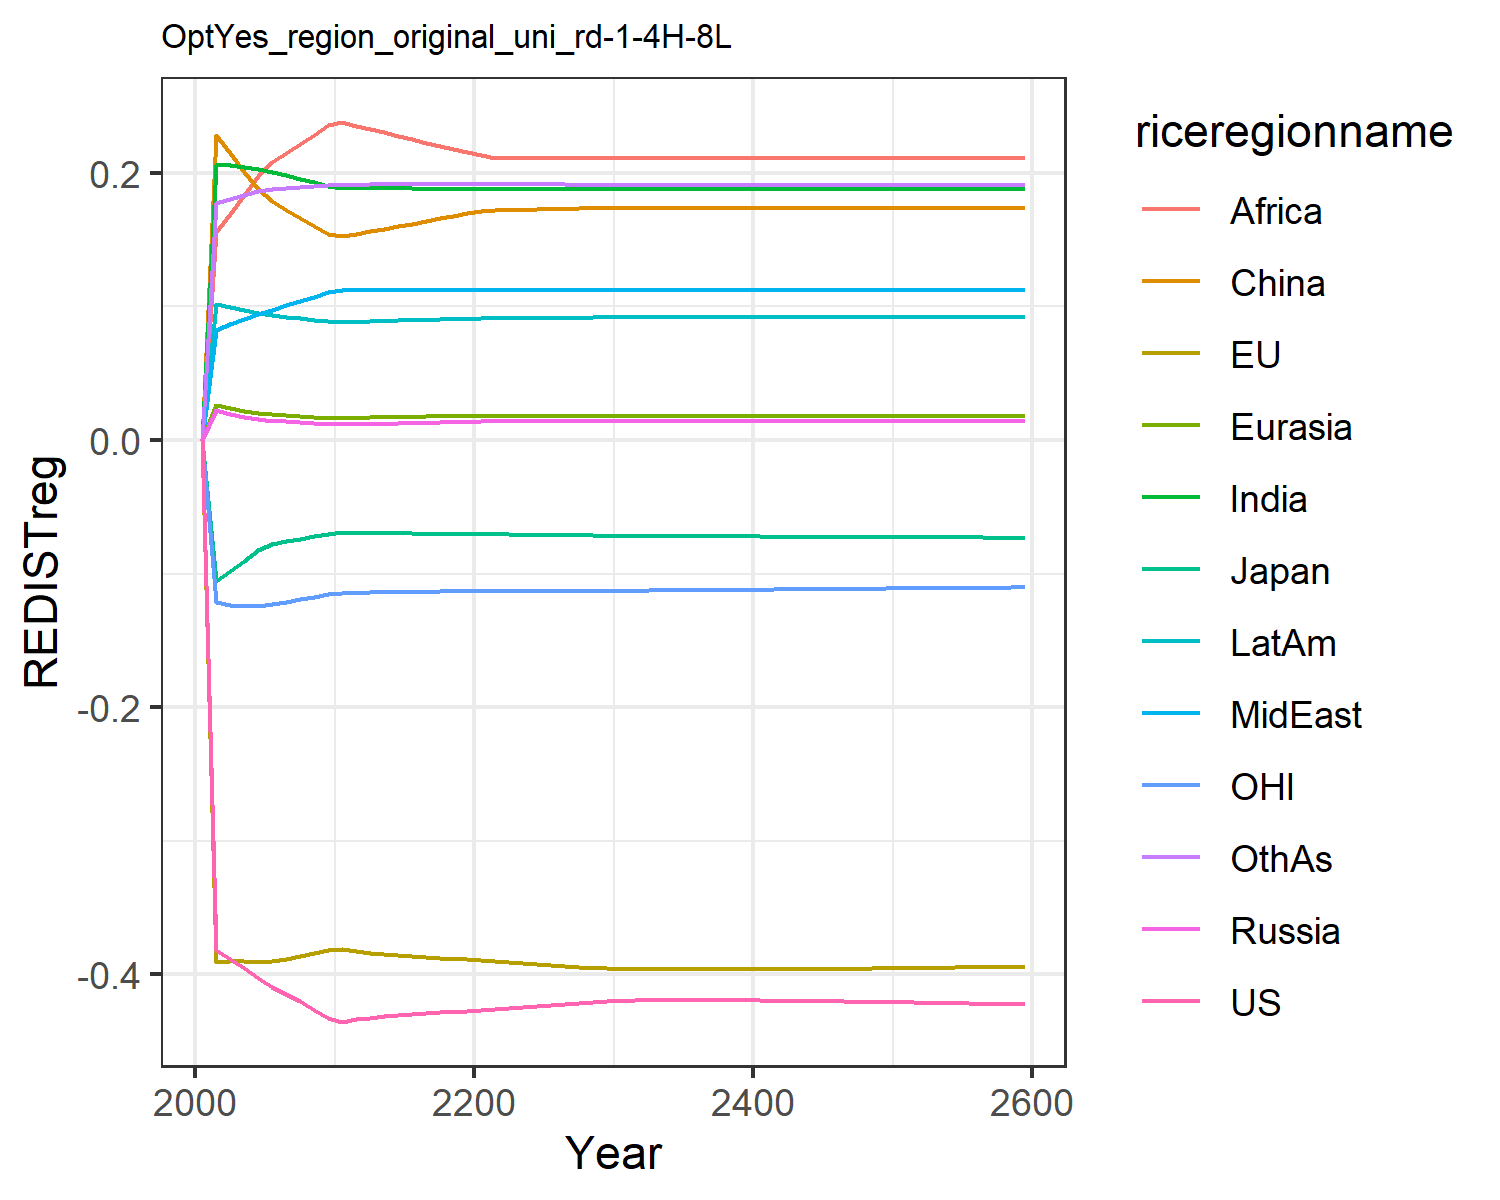

Values plotted in this chart, from the file beside it:
-0.0, -0.0, -0.0, 0.0, 0.0, 0.0, 0.0, 0.0, 0.0, 0.0, -0.0, 0.0
-0.3817, -0.391, -0.1057, 0.02269, 0.02594, 0.2282, 0.2061, 0.08212, 0.1556, 0.1015, -0.1215, 0.1778
-0.3886, -0.3902, -0.09798, 0.01968, 0.02368, 0.2148, 0.2061, 0.08661, 0.1692, 0.09936, -0.1232, 0.1806
-0.3955, -0.3898, -0.09046, 0.01734, 0.02182, 0.2011, 0.2046, 0.09072, 0.1833, 0.09747, -0.1242, 0.1837
-0.4031, -0.3907, -0.08202, 0.01564, 0.02036, 0.1881, 0.2027, 0.09443, 0.1975, 0.09516, -0.1242, 0.1861
-0.4092, -0.39, -0.07782, 0.01461, 0.0194, 0.1787, 0.2006, 0.09768, 0.2079, 0.09344, -0.1229, 0.1877
-0.4145, -0.3886, -0.07584, 0.01389, 0.01873, 0.1725, 0.1982, 0.1009, 0.2147, 0.09237, -0.1211, 0.1887
-0.4203, -0.3867, -0.07388, 0.01319, 0.01807, 0.1664, 0.1957, 0.1042, 0.2217, 0.09124, -0.1192, 0.1896
-0.4265, -0.3843, -0.07193, 0.01252, 0.01743, 0.1604, 0.1931, 0.1075, 0.2287, 0.09007, -0.1173, 0.1903
-0.4331, -0.3815, -0.07, 0.01188, 0.01679, 0.1545, 0.1904, 0.1108, 0.2358, 0.08886, -0.1154, 0.191
-0.4355, -0.3809, -0.06914, 0.01168, 0.01657, 0.1525, 0.189, 0.1125, 0.238, 0.08839, -0.1144, 0.1913
-0.4335, -0.3828, -0.06928, 0.01191, 0.01675, 0.1544, 0.1889, 0.1125, 0.2355, 0.08869, -0.1144, 0.1913
-0.4326, -0.3838, -0.06952, 0.01214, 0.01692, 0.1563, 0.1888, 0.1125, 0.2329, 0.08898, -0.1141, 0.1914
-0.4316, -0.3848, -0.0697, 0.01237, 0.0171, 0.1582, 0.1887, 0.1126, 0.2303, 0.08926, -0.1139, 0.1914
-0.4305, -0.3858, -0.06986, 0.01261, 0.01728, 0.1602, 0.1886, 0.1126, 0.2278, 0.08954, -0.1138, 0.1914
-0.4298, -0.3866, -0.06995, 0.01286, 0.01747, 0.1621, 0.1885, 0.1126, 0.2253, 0.08982, -0.1136, 0.1915
-0.4291, -0.3873, -0.07005, 0.0131, 0.01765, 0.1641, 0.1883, 0.1125, 0.2228, 0.09009, -0.1135, 0.1915
-0.4285, -0.3879, -0.07015, 0.01335, 0.01783, 0.166, 0.1882, 0.1125, 0.2203, 0.09036, -0.1134, 0.1914
-0.428, -0.3885, -0.07023, 0.01361, 0.01801, 0.168, 0.188, 0.1125, 0.2178, 0.09063, -0.1133, 0.1914
-0.4277, -0.3889, -0.07031, 0.01387, 0.0182, 0.17, 0.1878, 0.1125, 0.2153, 0.09088, -0.1132, 0.1914
-0.4271, -0.3894, -0.07041, 0.01401, 0.01831, 0.1713, 0.1879, 0.1125, 0.2133, 0.09114, -0.1131, 0.1915
-0.4262, -0.3903, -0.07054, 0.01405, 0.01835, 0.1719, 0.1882, 0.1127, 0.2115, 0.09139, -0.113, 0.1919
-0.4252, -0.3911, -0.07068, 0.01405, 0.01835, 0.1722, 0.1882, 0.1126, 0.2115, 0.09144, -0.113, 0.1918
-0.4244, -0.3918, -0.07081, 0.01405, 0.01835, 0.1724, 0.1881, 0.1125, 0.2114, 0.09149, -0.113, 0.1917
-0.4235, -0.3926, -0.07094, 0.01405, 0.01835, 0.1727, 0.188, 0.1125, 0.2113, 0.09155, -0.1129, 0.1916
-0.4228, -0.3932, -0.07106, 0.01405, 0.01835, 0.1729, 0.188, 0.1124, 0.2113, 0.0916, -0.1129, 0.1915
-0.4221, -0.3939, -0.07119, 0.01406, 0.01835, 0.1731, 0.1879, 0.1123, 0.2112, 0.09166, -0.1129, 0.1914
-0.4214, -0.3944, -0.07131, 0.01406, 0.01835, 0.1734, 0.1878, 0.1122, 0.2111, 0.09171, -0.1129, 0.1913
-0.4208, -0.395, -0.07143, 0.01406, 0.01834, 0.1736, 0.1878, 0.1121, 0.2111, 0.09177, -0.1128, 0.1912
-0.4202, -0.3955, -0.07154, 0.01406, 0.01834, 0.1739, 0.1877, 0.112, 0.211, 0.09182, -0.1128, 0.1912
-0.4198, -0.3958, -0.07163, 0.01406, 0.01834, 0.174, 0.1877, 0.112, 0.211, 0.09185, -0.1127, 0.1911
-0.4196, -0.396, -0.07171, 0.01406, 0.01834, 0.174, 0.1877, 0.112, 0.211, 0.09185, -0.1127, 0.1911
-0.4195, -0.3962, -0.07178, 0.01406, 0.01834, 0.174, 0.1877, 0.112, 0.211, 0.09185, -0.1126, 0.1911
-0.4194, -0.3963, -0.07184, 0.01406, 0.01834, 0.174, 0.1877, 0.112, 0.211, 0.09185, -0.1125, 0.1911
-0.4194, -0.3963, -0.0719, 0.01406, 0.01834, 0.174, 0.1877, 0.112, 0.211, 0.09185, -0.1124, 0.1911
-0.4193, -0.3964, -0.07195, 0.01406, 0.01834, 0.174, 0.1877, 0.112, 0.211, 0.09185, -0.1123, 0.1911
-0.4193, -0.3964, -0.07201, 0.01406, 0.01834, 0.174, 0.1877, 0.112, 0.211, 0.09185, -0.1123, 0.1911
-0.4194, -0.3964, -0.07206, 0.01406, 0.01834, 0.174, 0.1877, 0.112, 0.211, 0.09185, -0.1122, 0.1911
-0.4194, -0.3964, -0.07211, 0.01406, 0.01834, 0.174, 0.1877, 0.112, 0.211, 0.09185, -0.1121, 0.1911
-0.4195, -0.3964, -0.07216, 0.01406, 0.01834, 0.174, 0.1877, 0.112, 0.211, 0.09185, -0.112, 0.1911
-0.4196, -0.3963, -0.07221, 0.01406, 0.01834, 0.174, 0.1877, 0.112, 0.211, 0.09185, -0.1119, 0.1911
-0.4197, -0.3963, -0.07226, 0.01406, 0.01834, 0.174, 0.1877, 0.112, 0.211, 0.09185, -0.1118, 0.1911
-0.4198, -0.3962, -0.07231, 0.01406, 0.01834, 0.174, 0.1877, 0.112, 0.211, 0.09185, -0.1117, 0.1911
-0.4199, -0.3961, -0.07236, 0.01406, 0.01834, 0.174, 0.1877, 0.112, 0.211, 0.09185, -0.1117, 0.1911
-0.42, -0.396, -0.0724, 0.01406, 0.01834, 0.174, 0.1877, 0.112, 0.211, 0.09185, -0.1116, 0.1911
-0.4201, -0.3959, -0.07245, 0.01406, 0.01834, 0.174, 0.1877, 0.112, 0.211, 0.09185, -0.1115, 0.1911
-0.4203, -0.3958, -0.0725, 0.01406, 0.01834, 0.174, 0.1877, 0.112, 0.211, 0.09185, -0.1114, 0.1911
-0.4204, -0.3957, -0.07254, 0.01406, 0.01834, 0.174, 0.1877, 0.112, 0.211, 0.09185, -0.1113, 0.1911
-0.4206, -0.3956, -0.07259, 0.01406, 0.01834, 0.174, 0.1877, 0.112, 0.211, 0.09185, -0.1112, 0.1911
-0.4208, -0.3955, -0.07263, 0.01406, 0.01834, 0.174, 0.1877, 0.112, 0.211, 0.09185, -0.1111, 0.1911
-0.4209, -0.3954, -0.07268, 0.01406, 0.01834, 0.174, 0.1877, 0.112, 0.211, 0.09185, -0.111, 0.1911
-0.4211, -0.3952, -0.07272, 0.01406, 0.01834, 0.174, 0.1877, 0.112, 0.211, 0.09185, -0.111, 0.1911
-0.4213, -0.3951, -0.07277, 0.01406, 0.01834, 0.174, 0.1877, 0.112, 0.211, 0.09185, -0.1109, 0.1911
-0.4215, -0.395, -0.07281, 0.01406, 0.01834, 0.174, 0.1877, 0.112, 0.211, 0.09185, -0.1108, 0.1911
-0.4216, -0.3948, -0.07285, 0.01406, 0.01834, 0.174, 0.1877, 0.112, 0.211, 0.09185, -0.1107, 0.1911
-0.4218, -0.3947, -0.0729, 0.01406, 0.01834, 0.174, 0.1877, 0.112, 0.211, 0.09185, -0.1106, 0.1911
-0.422, -0.3945, -0.07294, 0.01406, 0.01834, 0.174, 0.1877, 0.112, 0.211, 0.09185, -0.1105, 0.1911
-0.4222, -0.3944, -0.07299, 0.01406, 0.01834, 0.174, 0.1877, 0.112, 0.211, 0.09185, -0.1104, 0.1911
-0.4224, -0.3942, -0.07303, 0.01406, 0.01834, 0.174, 0.1877, 0.112, 0.211, 0.09185, -0.1103, 0.1911
-0.4226, -0.3941, -0.07307, 0.01406, 0.01834, 0.174, 0.1877, 0.112, 0.211, 0.09185, -0.1102, 0.1911
